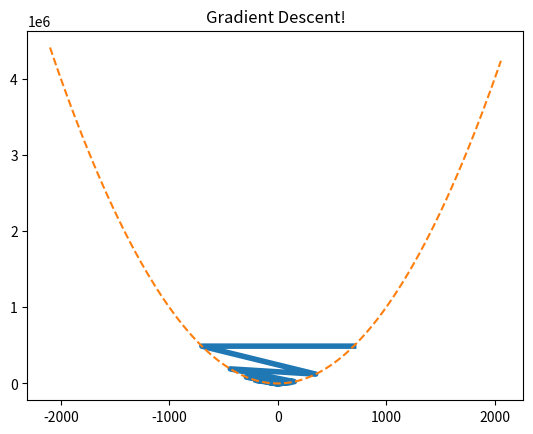

Recreate this plot in Python.
import matplotlib.pyplot as plt 
import matplotlib.animation as animation 
import numpy as np 
import math

#benis
y_data=[]
x_data=[]
fig = plt.figure('c2') 
ax = plt.axes() 
line, = ax.plot([], [], lw=4) 
def derivative(x):
    x=2*x
    return(x)
def function(x):
    x=x**2
    return(x)
error=5
starting_point=700
increment=.1
last=500
up_looper=starting_point*3
lw_loower=0-(starting_point*3)
range=up_looper-lw_loower
point=100
increment=range/point
plot_x=[]
plot_y=[]
x=0

while (x<point):
  x=x+1
  plot_x.append(lw_loower)
  plot_y.append(function(lw_loower))
  lw_loower=lw_loower+increment
plt.plot(plot_x,plot_y,'--')
increment=starting_point*2
y_data.append(function(starting_point))
x_data.append((starting_point))
counter=0
while(abs(error)>.00000005):
    if(abs(derivative(starting_point+increment))<abs(derivative(starting_point-increment))):
        starting_point=starting_point+increment
        error= abs(derivative(starting_point))
        last=starting_point
    
    else:
        starting_point=starting_point-increment
        error= last-starting_point
        last=starting_point
    y_data.append(function(starting_point))
    x_data.append((starting_point))
    if starting_point==0:
      break
    counter=counter+1
    increment=increment*(.75)
print(starting_point)
print(len(x_data))
# initialization function 
def init(): 
    # creating an empty plot/frame 
    line.set_data([], []) 
    return line, 
  
# lists to store x and y axis points 
xdata, ydata = [], [] 
  
# animation function 
def animate(i): 
      
    # x, y values to be plotted 
    x = x_data[i]
    y = y_data[i]
      
    # appending new points to x, y axes points list 
    xdata.append(x) 
    ydata.append(y) 
      
    # set/update the x and y axes data 
    line.set_data(xdata, ydata) 
      
    # return line object 
    return line, 
      
# setting a title for the plot 
plt.title('Gradient Descent!') 
  
# call the animator     
anim = animation.FuncAnimation(fig, animate, init_func=init, frames=int(len(y_data)), interval=1, blit=True) 
  
# save the animation as mp4 video file 
writergif=animation.PillowWriter(fps=30)
anim.save('Visual.gif', writer =animation.PillowWriter(fps=10) ) 

#plt.plot(t**3) 
plt.show() 
